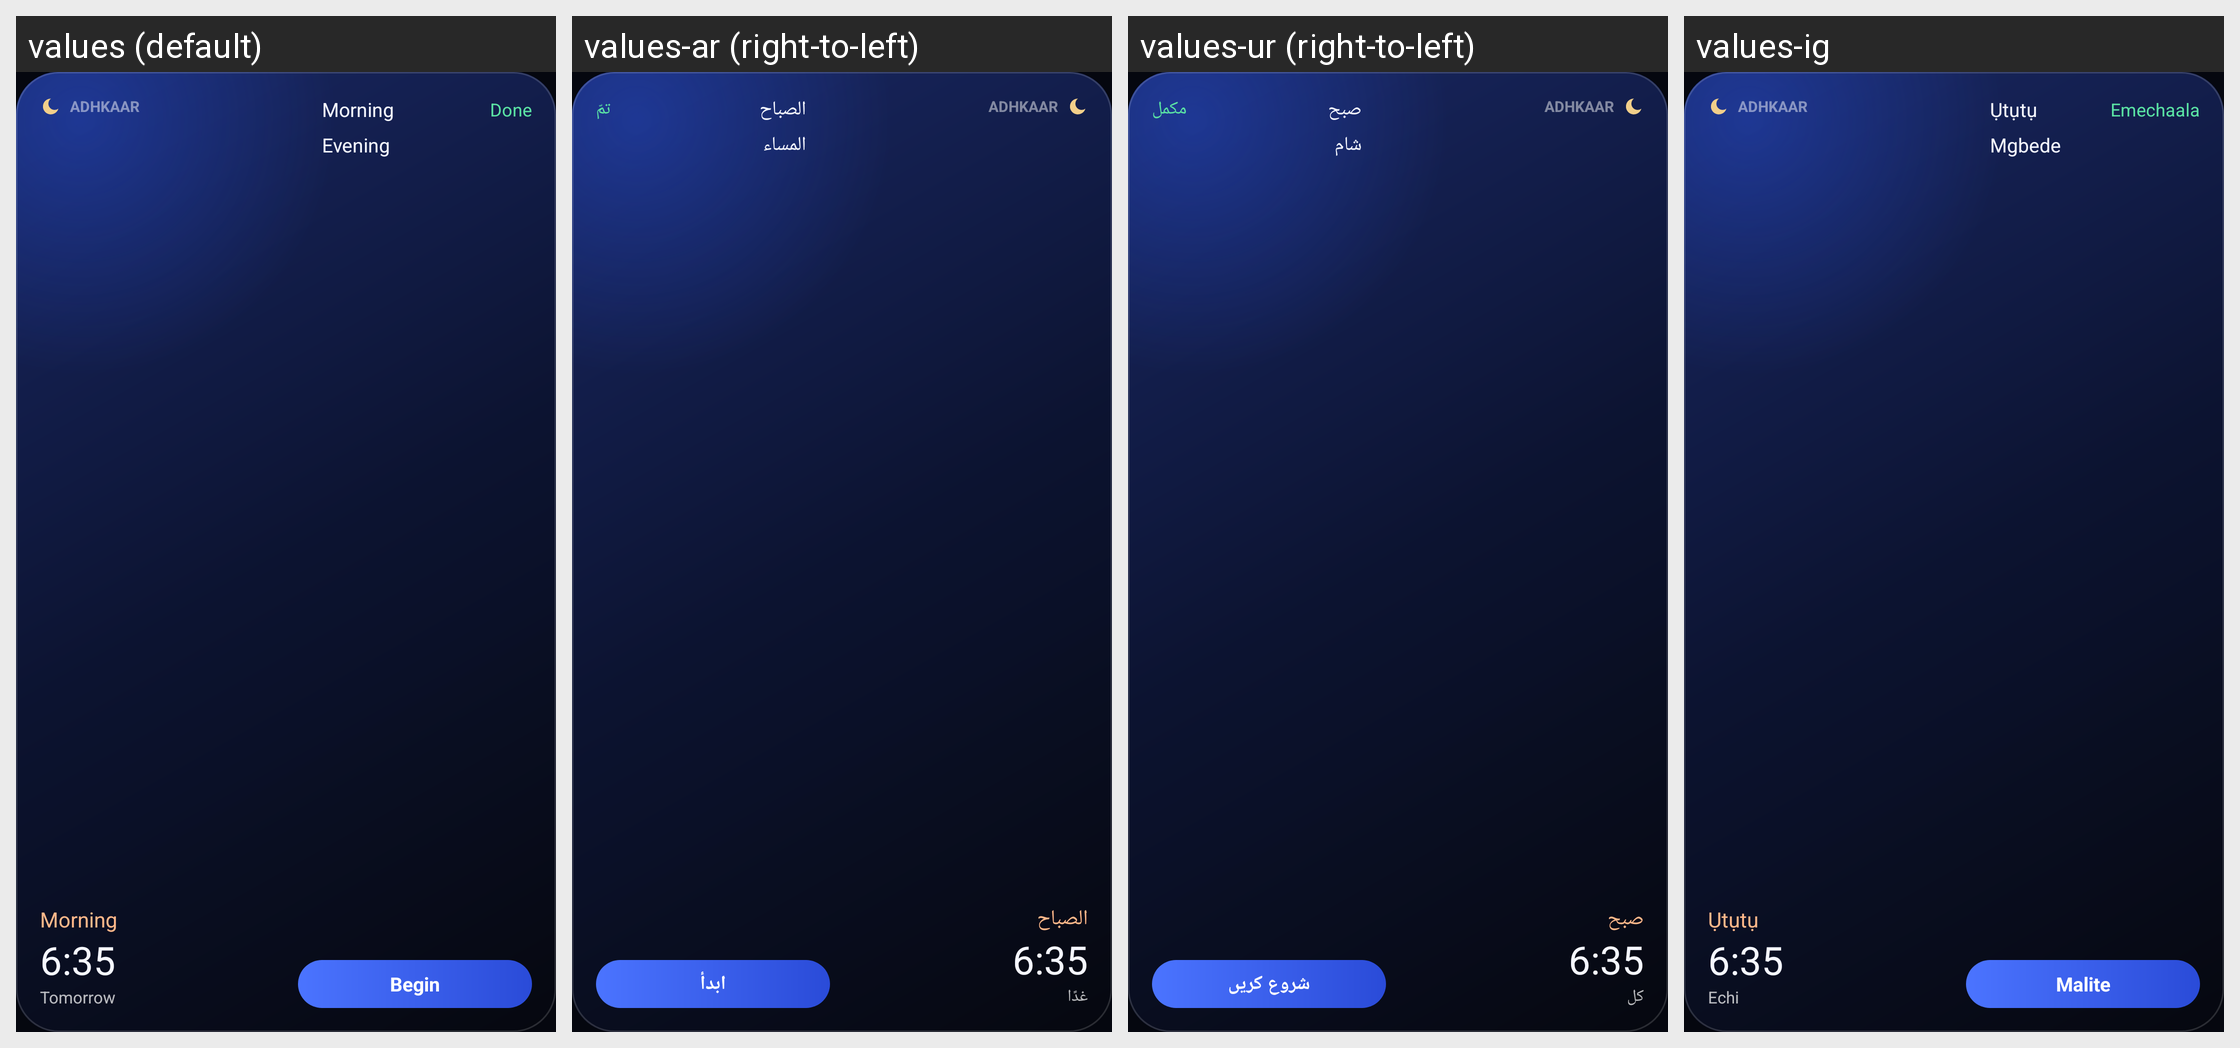

Strings drawn on this Android screen and how each of the app's shown locales translates them:
Android screen res/layout/widget_preview_today.xml rendered under 4 locales, left to right: values (default), values-ar (right-to-left), values-ur (right-to-left), values-ig. Device: Nexus 5 (rendered at 1080×1920; each locale shown at half size, 540×960, under a caption strip naming it); theme Theme.Adhkaar.
Other locales in the repository, not shown: values-ha, values-yo.
Strings drawn on this screen, with the default value and each locale's value (text and hints the layout hard-codes, and strings that could not be matched under every locale, appear in the picture but are not listed):

app_brand_caps
  values: ADHKAAR
  values-ar: ADHKAAR  [not translated; the default value is used]
  values-ur: ADHKAAR  [not translated; the default value is used]
  values-ig: ADHKAAR  [not translated; the default value is used]

widget_morning
  values: Morning
  values-ar: الصباح
  values-ur: صبح
  values-ig: Ụtụtụ

widget_preview_time
  values: 6:35
  values-ar: 6:35  [not translated; the default value is used]
  values-ur: 6:35  [not translated; the default value is used]
  values-ig: 6:35  [not translated; the default value is used]

widget_tomorrow
  values: Tomorrow
  values-ar: غدًا
  values-ur: کل
  values-ig: Echi

widget_done
  values: Done
  values-ar: تمّ
  values-ur: مکمل
  values-ig: Emechaala

widget_evening
  values: Evening
  values-ar: المساء
  values-ur: شام
  values-ig: Mgbede

widget_begin
  values: Begin
  values-ar: ابدأ
  values-ur: شروع کریں
  values-ig: Malite
